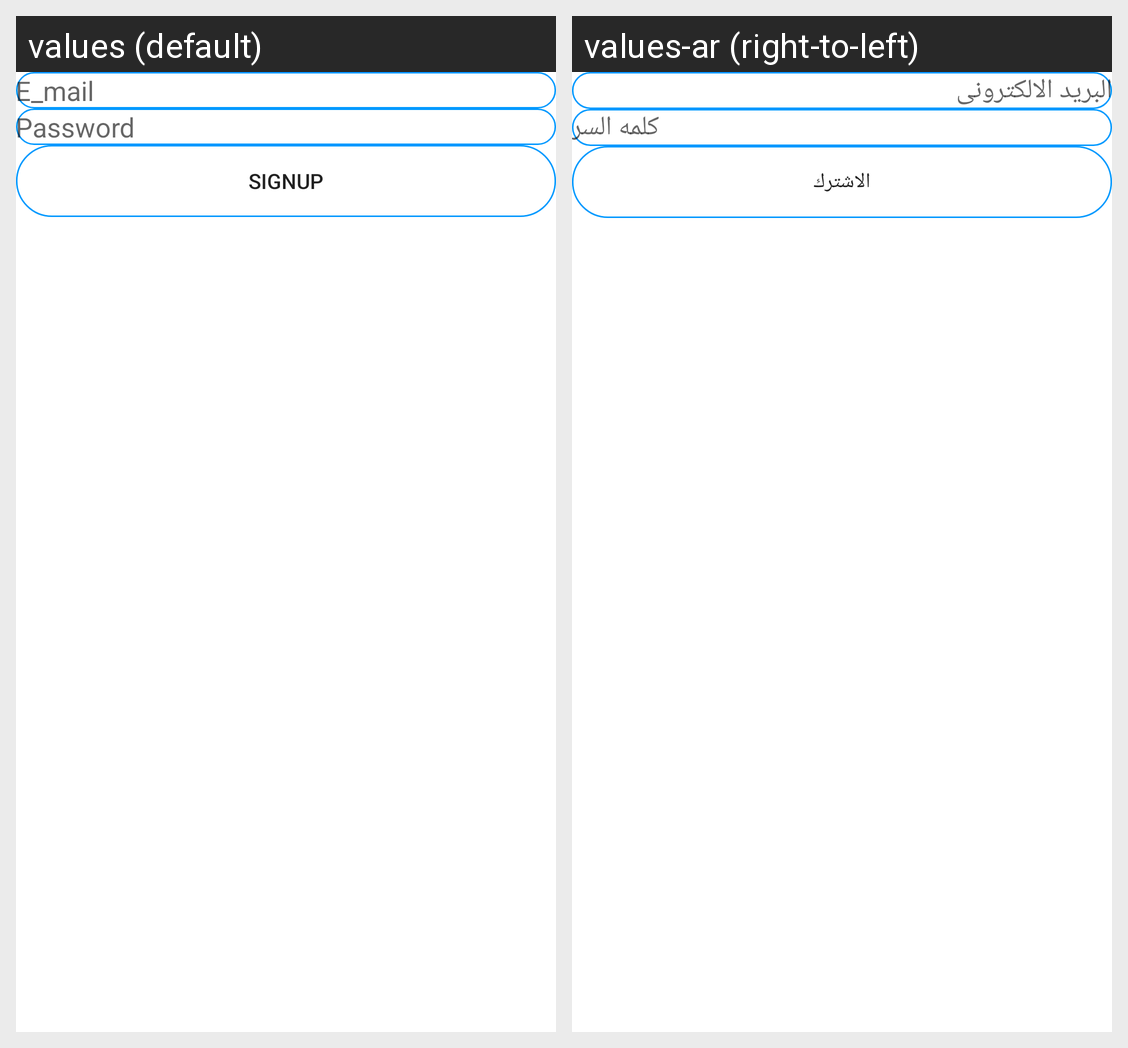

The Android screen above is rendered under two locales of the same app. Produce the string resources it draws, with the default and per-locale values.
Android screen res/layout/activity_create_a_new_account.xml rendered under 2 locales, left to right: values (default), values-ar (right-to-left). Device: Nexus 5 (rendered at 1080×1920; each locale shown at half size, 540×960, under a caption strip naming it); theme Theme.TripReminderApp.
Strings drawn on this screen, with the default value and each locale's value (text and hints the layout hard-codes, and strings that could not be matched under every locale, appear in the picture but are not listed):

aNewAcc
  values: Create A New Account
  values-ar: انشاء حساب جديد

E_mail
  values: E_mail
  values-ar: البريد الالكترونى

Password
  values: Password
  values-ar: كلمه السر

signUp
  values: SIGNUP
  values-ar: الاشترك
